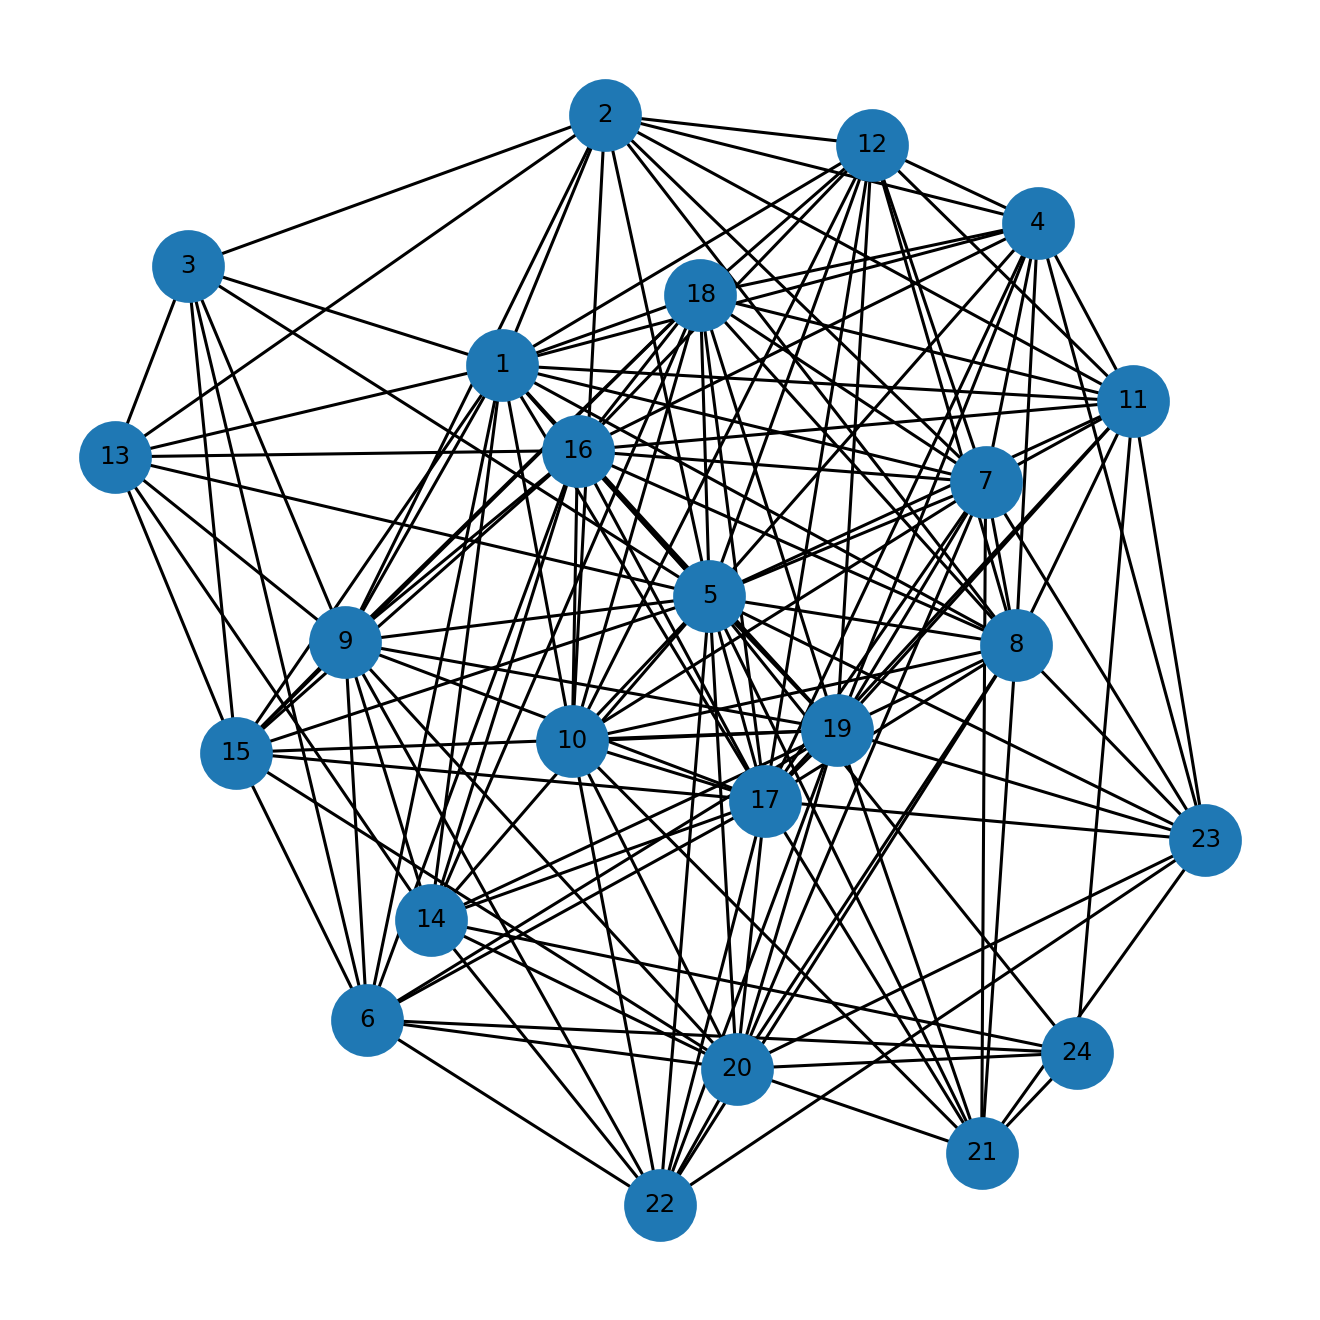

The table this chart was drawn from, first rows:
u, v, kind, ox, oy, x_rel, y_rel
1, 2, proper, 12.0, 25.0, contains, contains
1, 3, proper, 14.0, 12.0, contains, overlap
1, 4, proper, 22.0, 1.0, overlap, contains
1, 5, proper, 21.0, 31.0, overlap, contains
1, 6, proper, 20.0, 4.0, overlap, contains
1, 7, proper, 19.0, 15.0, overlap, contains
1, 8, proper, 18.0, 21.0, overlap, overlap
1, 9, proper, 17.0, 11.0, overlap, contains
1, 10, proper, 16.0, 8.0, overlap, contains
1, 11, proper, 15.0, 3.0, overlap, contains
1, 12, proper, 12.0, 17.0, contains, contains
1, 13, proper, 6.0, 9.0, contains, contains
1, 14, proper, 11.0, 1.0, overlap, contains
1, 15, proper, 10.0, 9.0, overlap, contains
1, 16, proper, 5.0, 31.0, contains, contains
1, 17, proper, 6.0, 33.0, overlap, overlap
1, 18, proper, 4.0, 29.0, contains, contains
1, 19, proper, 4.0, 28.0, overlap, contains
2, 3, proper, 11.0, 1.0, overlap, overlap
2, 4, proper, 10.0, 1.0, overlap, contains
2, 5, proper, 9.0, 25.0, overlap, inside
2, 7, proper, 7.0, 12.0, overlap, overlap
2, 8, proper, 6.0, 14.0, overlap, overlap
2, 9, proper, 5.0, 6.0, overlap, overlap
2, 10, proper, 4.0, 8.0, overlap, contains
2, 11, proper, 3.0, 3.0, overlap, contains
2, 12, proper, 2.0, 16.0, overlap, overlap
2, 13, proper, 1.0, 7.0, overlap, overlap
3, 5, proper, 12.0, 2.0, overlap, overlap
3, 6, proper, 11.0, 4.0, overlap, contains
3, 9, proper, 8.0, 6.0, overlap, overlap
3, 13, proper, 4.0, 3.0, overlap, overlap
3, 15, proper, 1.0, 7.0, overlap, overlap
4, 5, proper, 32.0, 1.0, overlap, inside
4, 7, proper, 27.0, 1.0, contains, inside
4, 8, proper, 29.0, 1.0, overlap, inside
4, 11, proper, 26.0, 1.0, overlap, inside
4, 12, proper, 12.0, 1.0, contains, inside
4, 16, proper, 5.0, 1.0, contains, inside
4, 17, proper, 16.0, 1.0, contains, inside
4, 18, proper, 4.0, 1.0, contains, inside
4, 19, proper, 11.0, 1.0, contains, inside
4, 23, proper, 3.0, 1.0, contains, inside
5, 7, proper, 27.0, 15.0, contains, contains
5, 8, proper, 30.0, 19.0, contains, overlap
5, 9, proper, 30.0, 7.0, contains, overlap
5, 10, proper, 21.0, 8.0, contains, contains
5, 11, proper, 35.0, 3.0, overlap, contains
5, 12, proper, 12.0, 17.0, contains, contains
5, 13, proper, 6.0, 8.0, contains, overlap
5, 14, proper, 30.0, 1.0, contains, contains
5, 15, proper, 12.0, 4.0, contains, overlap
5, 16, proper, 5.0, 24.0, contains, overlap
5, 17, proper, 16.0, 23.0, contains, overlap
5, 18, proper, 4.0, 28.0, contains, overlap
5, 19, proper, 11.0, 25.0, contains, overlap
5, 20, proper, 15.0, 16.0, contains, overlap
5, 21, proper, 15.0, 3.0, contains, contains
5, 22, proper, 10.0, 13.0, contains, overlap
5, 23, proper, 3.0, 17.0, contains, contains
... 95 more rows
